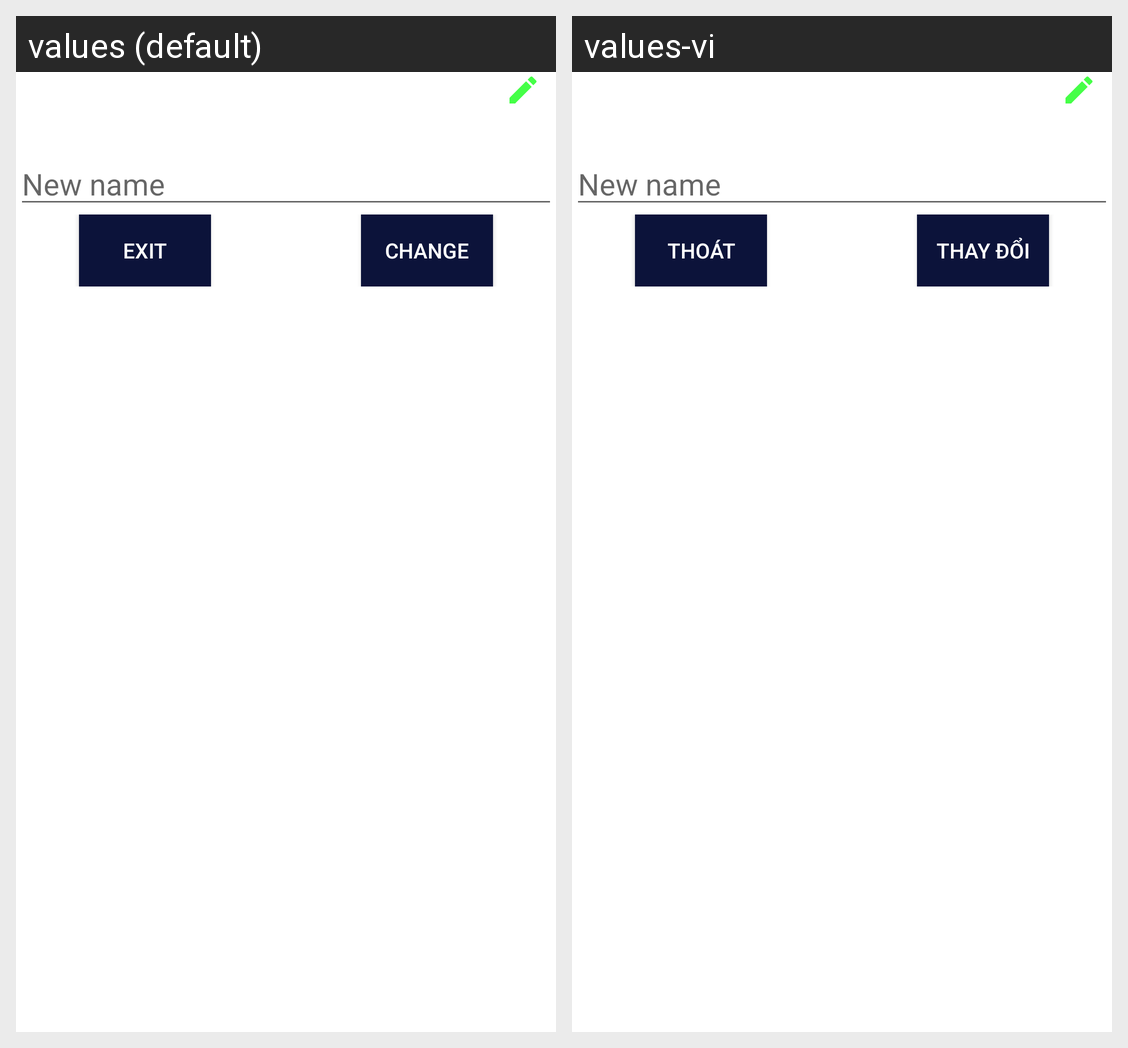

The same Android screen rendered under two of its app's locales, left to right. List the strings drawn on it with the default value and each locale's translation.
Android screen res/layout/diaglog_edit_name.xml rendered under 2 locales, left to right: values (default), values-vi. Device: Nexus 5 (rendered at 1080×1920; each locale shown at half size, 540×960, under a caption strip naming it); theme AppTheme.NoActionbar.
Strings drawn on this screen, with the default value and each locale's value (text and hints the layout hard-codes, and strings that could not be matched under every locale, appear in the picture but are not listed):

new_name
  values: New name
  values-vi: New name

exit
  values: Exit
  values-vi: Thoát

change
  values: Change
  values-vi: Thay đổi
